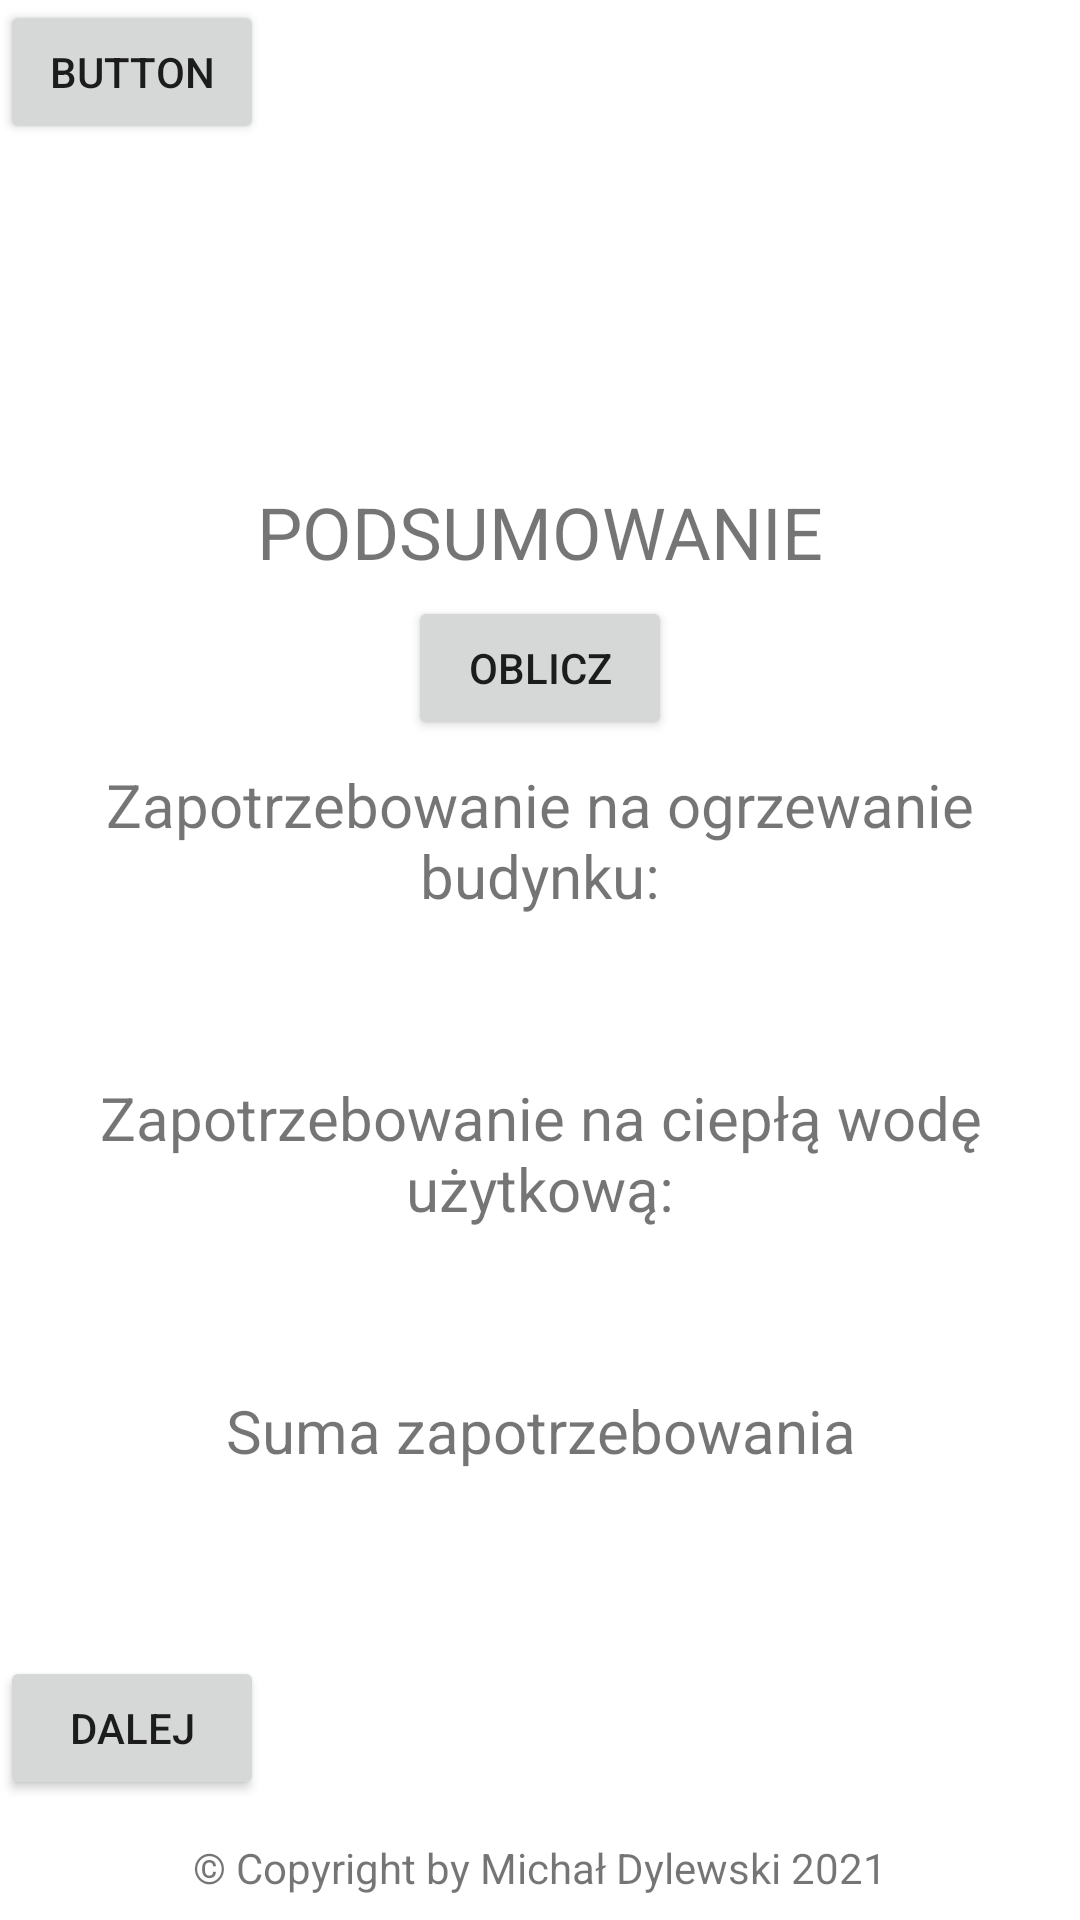

Produce the Android XML layout that renders to this screen, including the resource entries it uses.
<!-- AndroidManifest.xml: application theme Theme.MDApp -->
<!-- res/layout/activity_ilosc_mocy.xml -->
<?xml version="1.0" encoding="utf-8"?>
<androidx.constraintlayout.widget.ConstraintLayout xmlns:android="http://schemas.android.com/apk/res/android"
    xmlns:app="http://schemas.android.com/apk/res-auto"
    xmlns:tools="http://schemas.android.com/tools"
    android:layout_width="match_parent"
    android:layout_height="match_parent"
    tools:context=".IloscMocy">

    <TextView
        android:id="@+id/tytulwymiarybudynku6"
        android:layout_width="match_parent"
        android:layout_height="wrap_content"
        android:layout_marginStart="4dp"
        android:layout_marginEnd="4dp"
        android:gravity="center"
        android:text="PODSUMOWANIE"
        android:textSize="24sp"
        app:layout_constraintEnd_toEndOf="parent"
        app:layout_constraintHorizontal_bias="0.0"
        app:layout_constraintStart_toStartOf="parent"
        app:layout_constraintTop_toBottomOf="@+id/imageView6" />

    <TextView
        android:id="@+id/tytulwymiarybudynku4"
        android:layout_width="match_parent"
        android:layout_height="wrap_content"
        android:layout_marginStart="4dp"
        android:layout_marginEnd="4dp"
        android:layout_marginBottom="16dp"
        android:gravity="center"
        android:text="Zapotrzebowanie na ogrzewanie budynku:"
        android:textSize="20sp"
        app:layout_constraintBottom_toTopOf="@+id/ogrzewaniesuma"
        app:layout_constraintEnd_toEndOf="parent"
        app:layout_constraintHorizontal_bias="0.0"
        app:layout_constraintStart_toStartOf="parent" />

    <TextView
        android:id="@+id/tytulwymiarybudynku5"
        android:layout_width="match_parent"
        android:layout_height="wrap_content"
        android:layout_marginStart="4dp"
        android:layout_marginEnd="4dp"
        android:layout_marginBottom="16dp"
        android:gravity="center"
        android:text="Suma zapotrzebowania"
        android:textSize="20sp"
        app:layout_constraintBottom_toTopOf="@+id/sumasuma"
        app:layout_constraintEnd_toEndOf="parent"
        app:layout_constraintHorizontal_bias="0.0"
        app:layout_constraintStart_toStartOf="parent" />

    <ImageView
        android:id="@+id/imageView6"
        android:layout_width="0dp"
        android:layout_height="157dp"
        android:layout_marginTop="4dp"
        android:src="@drawable/logo_pp"
        app:layout_constraintEnd_toEndOf="parent"
        app:layout_constraintStart_toStartOf="parent"
        app:layout_constraintTop_toTopOf="parent" />

    <TextView
        android:id="@+id/tytulwymiarybudynku3"
        android:layout_width="match_parent"
        android:layout_height="wrap_content"
        android:layout_marginStart="4dp"
        android:layout_marginEnd="4dp"
        android:layout_marginBottom="16dp"
        android:gravity="center"
        android:text="Zapotrzebowanie na ciepłą wodę użytkową:"
        android:textSize="20sp"
        app:layout_constraintBottom_toTopOf="@+id/cwusuma"
        app:layout_constraintEnd_toEndOf="parent"
        app:layout_constraintHorizontal_bias="0.0"
        app:layout_constraintStart_toStartOf="parent" />

    <TextView
        android:id="@+id/textView6"
        android:layout_width="wrap_content"
        android:layout_height="wrap_content"
        android:layout_marginStart="2dp"
        android:layout_marginEnd="2dp"
        android:layout_marginBottom="8dp"
        android:text="© Copyright by Michał Dylewski 2021"
        app:layout_constraintBottom_toBottomOf="parent"
        app:layout_constraintEnd_toEndOf="parent"
        app:layout_constraintStart_toStartOf="parent" />

    <TextView
        android:id="@+id/ogrzewaniesuma"
        android:layout_width="wrap_content"
        android:layout_height="wrap_content"
        android:layout_marginBottom="16dp"
        android:textSize="16sp"
        app:layout_constraintBottom_toTopOf="@+id/tytulwymiarybudynku3"
        app:layout_constraintEnd_toEndOf="parent"
        app:layout_constraintStart_toStartOf="parent" />

    <TextView
        android:id="@+id/sumasuma"
        android:layout_width="wrap_content"
        android:layout_height="wrap_content"
        android:layout_marginBottom="24dp"
        android:textSize="16sp"
        app:layout_constraintBottom_toTopOf="@+id/dalejWyborKotla"
        app:layout_constraintEnd_toEndOf="parent"
        app:layout_constraintStart_toStartOf="parent" />

    <TextView
        android:id="@+id/cwusuma"
        android:layout_width="wrap_content"
        android:layout_height="wrap_content"
        android:layout_marginBottom="16dp"
        android:textSize="16sp"
        app:layout_constraintBottom_toTopOf="@+id/tytulwymiarybudynku5"
        app:layout_constraintEnd_toEndOf="parent"
        app:layout_constraintStart_toStartOf="parent" />

    <Button
        android:id="@+id/dalejWyborKotla"
        android:layout_width="wrap_content"
        android:layout_height="wrap_content"
        android:layout_marginBottom="40dp"
        android:onClick="openRodzajZrodla"
        android:text="Dalej"
        app:layout_constraintBottom_toBottomOf="parent"
        tools:layout_editor_absoluteX="133dp" />

    <Button
        android:id="@+id/oblicziloscmocy"
        android:layout_width="wrap_content"
        android:layout_height="wrap_content"
        android:layout_marginBottom="8dp"
        android:text="Oblicz"
        app:layout_constraintBottom_toTopOf="@+id/tytulwymiarybudynku4"
        app:layout_constraintEnd_toEndOf="parent"
        app:layout_constraintStart_toStartOf="parent" />

    <Button
        android:id="@+id/button2"
        android:layout_width="wrap_content"
        android:layout_height="wrap_content"
        android:text="Button"
        tools:layout_editor_absoluteX="4dp"
        tools:layout_editor_absoluteY="378dp" />
</androidx.constraintlayout.widget.ConstraintLayout>
<!-- resources referenced by this layout -->
<resources>
  <style name="Theme.MDApp" parent="Theme.MaterialComponents.DayNight.DarkActionBar">
          
          <item name="colorPrimary">@color/purple_500</item>
          <item name="colorPrimaryVariant">@color/purple_700</item>
          <item name="colorOnPrimary">@color/white</item>
          
          <item name="colorSecondary">@color/teal_200</item>
          <item name="colorSecondaryVariant">@color/teal_700</item>
          <item name="colorOnSecondary">@color/black</item>
          
          <item name="android:statusBarColor" tools:targetApi="l">?attr/colorPrimaryVariant</item>
          
          <item name="windowActionBar">false</item>
          <item name="windowNoTitle">true</item>
          <item name="android:windowFullscreen">true</item>
      </style>
  <color name="purple_500">#00618e</color>
  <color name="purple_700">#000000</color>
  <color name="white">#FFFFFFFF</color>
  <color name="teal_200">#FF03DAC5</color>
  <color name="teal_700">#FF018786</color>
  <color name="black">#FF000000</color>
</resources>
